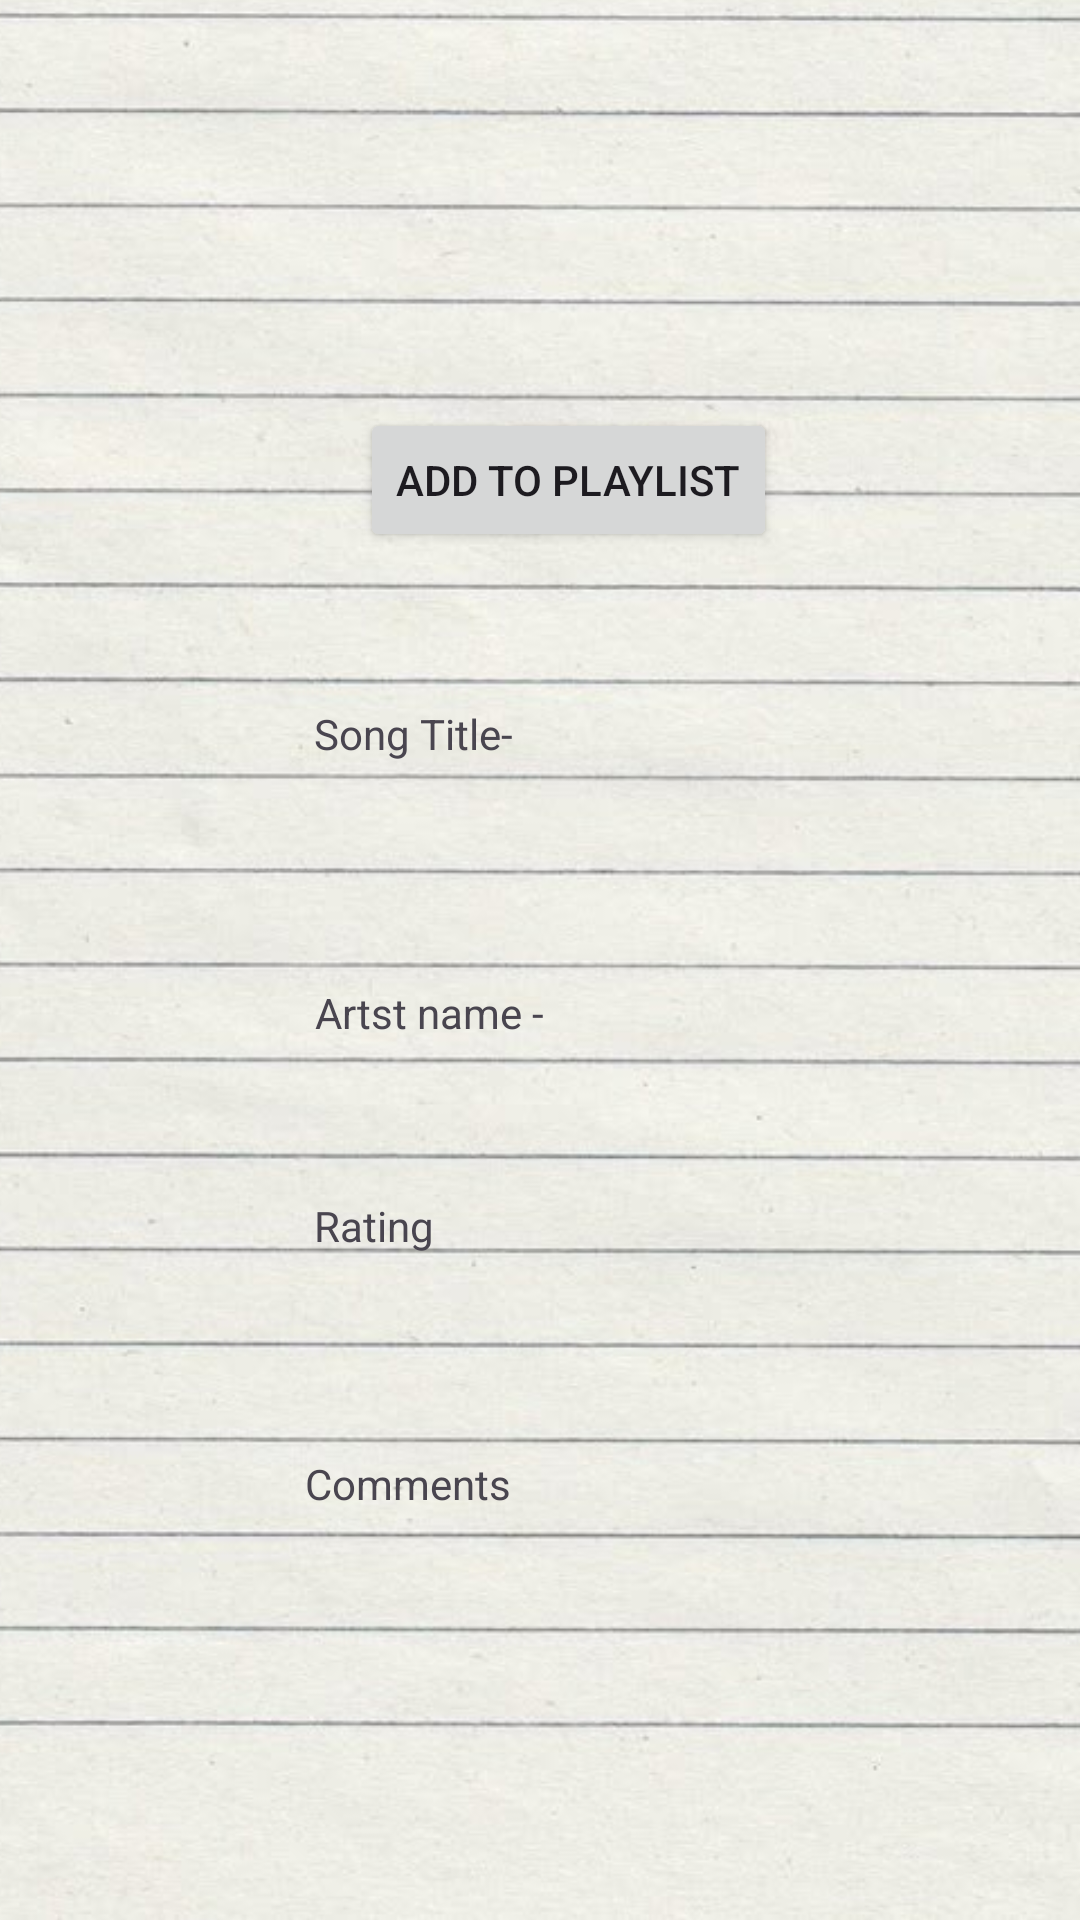

This screen was rendered from an Android layout file. Write that file and the resources it references.
<!-- AndroidManifest.xml: application theme Theme.Imadexam -->
<!-- res/layout/activity_main.xml -->
<?xml version="1.0" encoding="utf-8"?>
<androidx.constraintlayout.widget.ConstraintLayout xmlns:android="http://schemas.android.com/apk/res/android"
    xmlns:app="http://schemas.android.com/apk/res-auto"
    xmlns:tools="http://schemas.android.com/tools"
    android:id="@+id/main"
    android:layout_width="match_parent"
    android:layout_height="match_parent"
    tools:context=".MainActivity">

    <androidx.constraintlayout.widget.ConstraintLayout
        android:layout_width="match_parent"
        android:layout_height="match_parent"
        app:layout_constraintBottom_toBottomOf="parent"
        app:layout_constraintEnd_toEndOf="parent"
        app:layout_constraintStart_toStartOf="parent"
        app:layout_constraintTop_toTopOf="parent">

        <ImageView
            android:id="@+id/imageView2"
            android:layout_width="588dp"
            android:layout_height="812dp"
            app:layout_constraintBottom_toBottomOf="parent"
            app:layout_constraintEnd_toEndOf="parent"
            app:layout_constraintStart_toStartOf="parent"
            app:srcCompat="@drawable/musically" />

        <Button
            android:id="@+id/btnAddSongToPlaylist"
            android:layout_width="wrap_content"
            android:layout_height="wrap_content"
            android:layout_marginStart="142dp"
            android:layout_marginEnd="179dp"
            android:layout_marginBottom="456dp"
            android:text="Add to Playlist"
            android:textColorLink="#673AB7"
            app:layout_constraintBottom_toBottomOf="parent"
            app:layout_constraintEnd_toEndOf="parent"
            app:layout_constraintHorizontal_bias="0.22"
            app:layout_constraintStart_toStartOf="parent" />

        <EditText
            android:id="@+id/edtmyplaylist"
            android:layout_width="241dp"
            android:layout_height="59dp"
            android:layout_marginTop="96dp"
            android:layout_marginBottom="97dp"
            android:ems="10"
            android:inputType="text"
            android:text="             My Playlist"
            app:layout_constraintBottom_toTopOf="@+id/btnAddSongToPlaylist"
            app:layout_constraintEnd_toEndOf="parent"
            app:layout_constraintStart_toStartOf="parent"
            app:layout_constraintTop_toTopOf="parent"
            app:layout_constraintVertical_bias="1.0" />

        <TextView
            android:id="@+id/edtSongTitleDialog"
            android:layout_width="155dp"
            android:layout_height="45dp"
            android:layout_marginBottom="48dp"
            android:text="Song Title- "
            app:layout_constraintBottom_toTopOf="@+id/edtArtistNameDialog"
            app:layout_constraintEnd_toEndOf="parent"
            app:layout_constraintHorizontal_bias="0.511"
            app:layout_constraintStart_toStartOf="parent" />

        <TextView
            android:id="@+id/edtArtistNameDialog"
            android:layout_width="154dp"
            android:layout_height="51dp"
            android:layout_marginBottom="20dp"
            android:text="Artst name - "
            app:layout_constraintBottom_toTopOf="@+id/ratingBarSongDialog"
            app:layout_constraintEnd_toEndOf="parent"
            app:layout_constraintHorizontal_bias="0.509"
            app:layout_constraintStart_toStartOf="parent" />

        <TextView
            android:id="@+id/ratingBarSongDialog"
            android:layout_width="151dp"
            android:layout_height="52dp"
            android:layout_marginBottom="34dp"
            android:text="Rating "
            app:layout_constraintBottom_toTopOf="@+id/edtCommentsDialog"
            app:layout_constraintEnd_toEndOf="parent"
            app:layout_constraintStart_toStartOf="parent" />

        <TextView
            android:id="@+id/edtCommentsDialog"
            android:layout_width="154dp"
            android:layout_height="55dp"
            android:layout_marginBottom="100dp"
            android:text="Comments"
            app:layout_constraintBottom_toBottomOf="parent"
            app:layout_constraintEnd_toEndOf="parent"
            app:layout_constraintHorizontal_bias="0.494"
            app:layout_constraintStart_toStartOf="parent" />
    </androidx.constraintlayout.widget.ConstraintLayout>
</androidx.constraintlayout.widget.ConstraintLayout>
<!-- resources referenced by this layout -->
<resources>
  <!-- drawable musically: jpg bitmap (drawable, 72121 bytes) -->
  <style name="Theme.Imadexam" parent="Base.Theme.Imadexam" />
  <style name="Base.Theme.Imadexam" parent="Theme.Material3.DayNight.NoActionBar">
          
          
      </style>
</resources>
